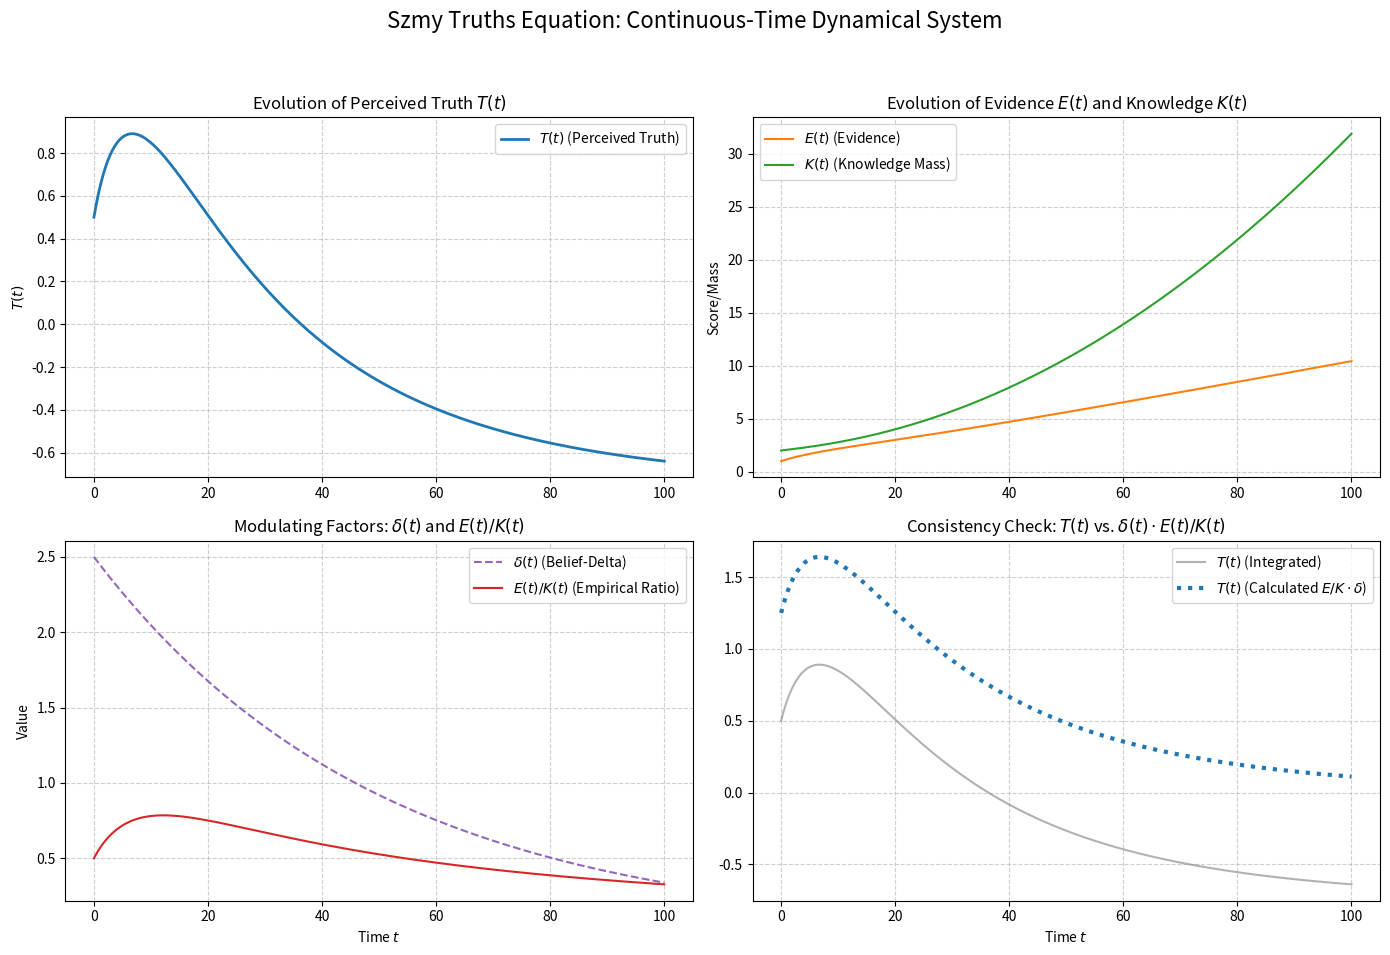

Here is the Python script that generated this plot:
#szmy_truths.py
#szmy_truths-0002V
#0ko3maibZer00logyLicensev1.17
#Zer00logy License v1.17

import numpy as np
from scipy.integrate import odeint
import matplotlib.pyplot as plt

# --- 1. Define Model Parameters and Flux Functions ---

# Feedback Coefficients (Constants from IV.2)
# These represent how the rate of change of perceived truth (dT/dt) influences
# the rate of accumulation of evidence (E) and knowledge (K).
DELTA_E = 0.5   # T's feedback coefficient on Evidence (positive feedback)
DELTA_K = 0.1   # T's feedback coefficient on Knowledge (mild positive feedback)

# External Influx Rates (Time-dependent functions for epsilon_dot and kappa_dot)
def epsilon_dot(t):
    """External Evidence Influx Rate (varepsilon_dot) - Constant but positive."""
    return 0.1

def kappa_dot(t):
    """External Knowledge Influx Rate (kappa_dot) - Gradually increasing."""
    return 0.05 + 0.005 * t

# Belief-Delta Dynamics (Time-dependent functions for delta and delta_dot)
def delta(t):
    """Belief-Delta (Observer Modulation) - Starts high, gradually decays."""
    # Simulating an initial subjective enthusiasm that slowly fades
    return 2.5 * np.exp(-0.02 * t)

def delta_dot(t):
    """Rate of change of Belief-Delta (delta_dot)."""
    return -0.05 * np.exp(-0.02 * t)

# --- 2. Define the Dynamical System (The Explicit ODE from IV.3) ---

def szmy_truths_ode(Y, t):
    """
    The Coupled System of ODEs (3 equations: T_dot, E_dot, K_dot).
    Y is the state vector: Y = [T, E, K]
    """
    T, E, K = Y

    # Check for singularity (K -> 0 or denominator -> 0)
    if K <= 1e-6:
        # Prevent division by zero if Knowledge Mass collapses
        return [0.0, 0.0, 0.0]

    # Terminology from Appendix A:
    d_delta = delta_dot(t)
    d_epsilon = epsilon_dot(t)
    d_kappa = kappa_dot(t)
    d_val = delta(t)

    # --- 1. Compute T_dot (Explicit ODE from Section IV.3) ---

    # Numerator Components
    term1_num = (E / K) * d_delta
    term2_num = (d_val / (K**2)) * (K * d_epsilon - E * d_kappa)
    numerator = term1_num + term2_num

    # Denominator (Critical Condition for Bifurcation Check)
    term_den = (d_val / (K**2)) * (K * DELTA_E - E * DELTA_K)
    denominator = 1.0 - term_den

    # Check for Critical Condition (Singularity)
    if abs(denominator) < 1e-6:
        # System hits the Critical Condition for Bifurcation (Indeterminacy)
        T_dot = np.sign(numerator) * 1e6  # Introduce high velocity near singularity
    else:
        T_dot = numerator / denominator

    # --- 2. Compute E_dot and K_dot (Coupled Evolution from Section IV.2) ---

    # Note: These are defined using T_dot, creating the coupling.
    E_dot = d_epsilon + DELTA_E * T_dot
    K_dot = d_kappa + DELTA_K * T_dot

    return [T_dot, E_dot, K_dot]

# --- 3. Run the Simulation ---

# Initial Conditions (at t=0)
T0 = 0.5    # Initial perceived truth value
E0 = 1.0    # Initial evidence base
K0 = 2.0    # Initial knowledge mass
Y0 = [T0, E0, K0]

# Time points
t_max = 100.0
time = np.linspace(0, t_max, 500)

# Integrate the system of ODEs
solution = odeint(szmy_truths_ode, Y0, time)

# Extract results
T_t = solution[:, 0]
E_t = solution[:, 1]
K_t = solution[:, 2]
delta_t = [delta(t) for t in time]
E_over_K_t = E_t / K_t

# --- 4. Plotting and Visualization ---

fig, axs = plt.subplots(2, 2, figsize=(14, 10))
fig.suptitle('Szmy Truths Equation: Continuous-Time Dynamical System', fontsize=16)

# Plot 1: Perceived Truth (T(t))
axs[0, 0].plot(time, T_t, label='$T(t)$ (Perceived Truth)', color='#1f77b4', linewidth=2)
axs[0, 0].set_title('Evolution of Perceived Truth $T(t)$')
axs[0, 0].set_ylabel('$T(t)$')
axs[0, 0].grid(True, linestyle='--', alpha=0.6)
axs[0, 0].legend()

# Plot 2: Components (E(t) and K(t))
axs[0, 1].plot(time, E_t, label='$E(t)$ (Evidence)', color='#ff7f0e')
axs[0, 1].plot(time, K_t, label='$K(t)$ (Knowledge Mass)', color='#2ca02c')
axs[0, 1].set_title('Evolution of Evidence $E(t)$ and Knowledge $K(t)$')
axs[0, 1].set_ylabel('Score/Mass')
axs[0, 1].grid(True, linestyle='--', alpha=0.6)
axs[0, 1].legend()

# Plot 3: Belief Delta (delta(t)) and Ratio (E/K)
axs[1, 0].plot(time, delta_t, label='$\\delta(t)$ (Belief-Delta)', color='#9467bd', linestyle='--')
axs[1, 0].plot(time, E_over_K_t, label='$E(t)/K(t)$ (Empirical Ratio)', color='#d62728')
axs[1, 0].set_title('Modulating Factors: $\\delta(t)$ and $E(t)/K(t)$')
axs[1, 0].set_xlabel('Time $t$')
axs[1, 0].set_ylabel('Value')
axs[1, 0].grid(True, linestyle='--', alpha=0.6)
axs[1, 0].legend()

# Plot 4: T(t) = (E/K) * delta(t) (Cross-Check)
# T_calculated should perfectly overlay T_t, validating the ODE integration
T_check = np.array(delta_t) * E_over_K_t
axs[1, 1].plot(time, T_t, label='$T(t)$ (Integrated)', color='gray', alpha=0.6)
axs[1, 1].plot(time, T_check, label='$T(t)$ (Calculated $E/K \\cdot \\delta$)', color='#1f77b4', linestyle=':', linewidth=3)
axs[1, 1].set_title('Consistency Check: $T(t)$ vs. $\\delta(t) \\cdot E(t)/K(t)$')
axs[1, 1].set_xlabel('Time $t$')
axs[1, 1].grid(True, linestyle='--', alpha=0.6)
axs[1, 1].legend()

plt.tight_layout(rect=[0, 0.03, 1, 0.95])
plt.show()

# Final output interpretation
print(f"\n--- Final State at t={t_max:.1f} ---")
print(f"Final Perceived Truth T({t_max:.1f}) = {T_t[-1]:.4f}")
print(f"Final Empirical Ratio E/K = {E_over_K_t[-1]:.4f}")
print(f"Final Belief-Delta delta = {delta_t[-1]:.4f}")
print(f"\nInterpretation: The system converged to a steady state T* close to {T_t[-1]:.4f}, indicating the combined effect of decaying belief (delta) and relatively stable growth in the E/K ratio.")

# --- Keep terminal open ---
input("\nPress ENTER to close terminal...")


# LICENSE.TXT
# 0ko3maibZer00logyLicensev1.17
# Zer00logy License v1.17
# November 07, 2025
#
#This project is open source,
#embodying the principles of free will and perpetual continuity for Zer00logy / Zero-Ology.
#
#It grants a worldwide, royalty-free, perpetual license to use, copy, modify,
#distribute, and build upon all content—including theory, terminology,
#structure, code fragments, and .txt files—for any purpose, including commercial use.
#
#All content remains protected under an authorship-trace lock,
#with the conceptual foundation credited to Stacey Szmy.
#
#Included Files:
#- Variamathlesson.txt
#- zecstart.txt
#- zectxt.txt
#- VoidMathOS_cryptsheet.txt
#- VAIRA_addendum.txt
#- confusious&how_to_cut_a_cake.txt
#- NSRHFsuite0020V.py
#- RHFsuite0020V.py
#- RRHLFon0022V.py
#- SBHFFsuite0020V.py
#- VoidMathOS_lesson.py
#- zer00logy_coreV04450.py
#- zer00logy_coreV04452.py
#- zer00logy_coreV04455.py
#- zer00logy_coreV04456.py
#- zer00logy_coreV04459.py
#- zer00logy_coreV04461.py
#- zer00logy_coreV04469.py
#- README.md
#- README_0KO3MAIB.txt
#- LICENSE.txt
#- 0ko3maibZer00logyLicensev01.txt
#- rainbowquest1000.py
#- GroupChatForge.py
#- dispatchai_forge.py
#- szmy_truths.txt
#- szmy_truths.py
#- Zero_Freeze_Hamiltonian_Lattice_Gauge_Benchmark_Suite.py
#- Zero_Freeze_Hamiltonian_Lattice_Gauge_Benchmark_Suite0033.py
#- Zero_Freeze_Yang--Mills_Formula.txt
#- Zero_Freeze_Yang--Mills_Formula_Numerical_and_Computational_Study_(latax_v2_2).txt
#- Zero_Freeze_Yang--Mills_Formula_Numerical_and_Computational_Study_(Plaintext_v2_2).docx
#- grand_summary_20251102_114655_Real_SU(3)_operator.JSON
#- grand_summary_20251102_114655_Real_SU(3)_operator.CSV
#- grand_summary_20251102_114247_placeholder.JSON
#- grand_summary_20251102_114247_placeholder.CSV
#- Lie_π_Infinity_lesson.txt
#- THE_WHY_EQUATION.py
#- Study_The_Repeating_Digit_Weights_(RN)_Formula.txt
#- Repeating_Digit_Weights_(RN).py
#──────────────────────────────
#Permissions
#──────────────────────────────
#Use and Distribution:
#- Freely use, copy, modify, and distribute this software and its content in source or compiled form.
#- Commercial applications permitted, provided attribution rules (see below) are followed.
#
#Source Code Access & Compliance Paths
#──────────────────────────────
#General Rule:
#- Users are not required to publish their source code unless they are releasing their work under an open-source license, in which case standard open-source distribution rules apply (source must be available as defined by that license).
#
#Closed-Source or Proprietary Use:
#- Companies or individuals may use Zer00logy content in proprietary or closed
#systems without publishing their source code, provided they include proper
#attribution to Stacey Szmy / Zero-Ology or Zer00logy in credits, documentation, or acknowledgments.
#
#Exemptions:
#- Recognized co-author AI systems (ChatGPT, Grok, Microsoft Copilot, Gemini,
#LLaMA) are exempt from additional compliance requirements. Their co-authorship status is already acknowledged under this license.
#
#Compliance Paths:
#- Two optional compliance paths allow closed or private code use:
#  • **OKOKOK Path**: Open-source or AI entities may submit a unique `.exe` file with ID + icon to the `OKOKOK` folder in the Zero-Ology GitHub repository.
#  • **YESYESYES Path**: Private companies may comply by either acknowledging Zero-Ology authorship or submitting a unique `.exe` file with ID + icon to the `YESYESYES` folder in the Zero-Ology GitHub repository.
#
#Derived Works:
#- Modifications or derived works must follow this license and the Attribution Propagation clause.
#
#Community Hosting:
#- Hosting is permitted on platforms such as GitHub, Archive.org, or personal servers, provided attribution rules are met.
#
#──────────────────────────────
#Restrictions
#──────────────────────────────
#Attribution Propagation:
#All derived works must include:
#1. The original copyright:
#   "© Stacey8Szmy — Zero-Ology IP Archive." Or "© Stacey8Szmy — Zer00logy IP Archive."
#2. A statement that the work is derived from the Zer00logy framework or Zero-Ology framework, referencing this license and repository:
#   https://github.com/haha8888haha8888/Zero-ology
#or
#   https://github.com/haha8888haha8888/Zer00logy
#
#3. Credit to Stacey Szmy as primary author of the foundational concepts.
#
#No Removal of License:
#- This license must remain attached to all redistributions.
#
#──────────────────────────────
#Co-Author AI Systems
#──────────────────────────────
#- OpenAI ChatGPT
#- Grok (xAI)
#- Microsoft Copilot
#- Google Gemini
#- Meta LLaMA
#
#──────────────────────────────
#Endless Life Commitment
#──────────────────────────────
#All symbolic rights reserved.  
#SZMY ensures the continuity of Zer00logy / Zero-Ology’s ideas while granting free will to adapt them.
#
#─────────────────────────────
#© Stacey8Szmy
#© Stacey8Szmy — Zer00logy IP Archive
